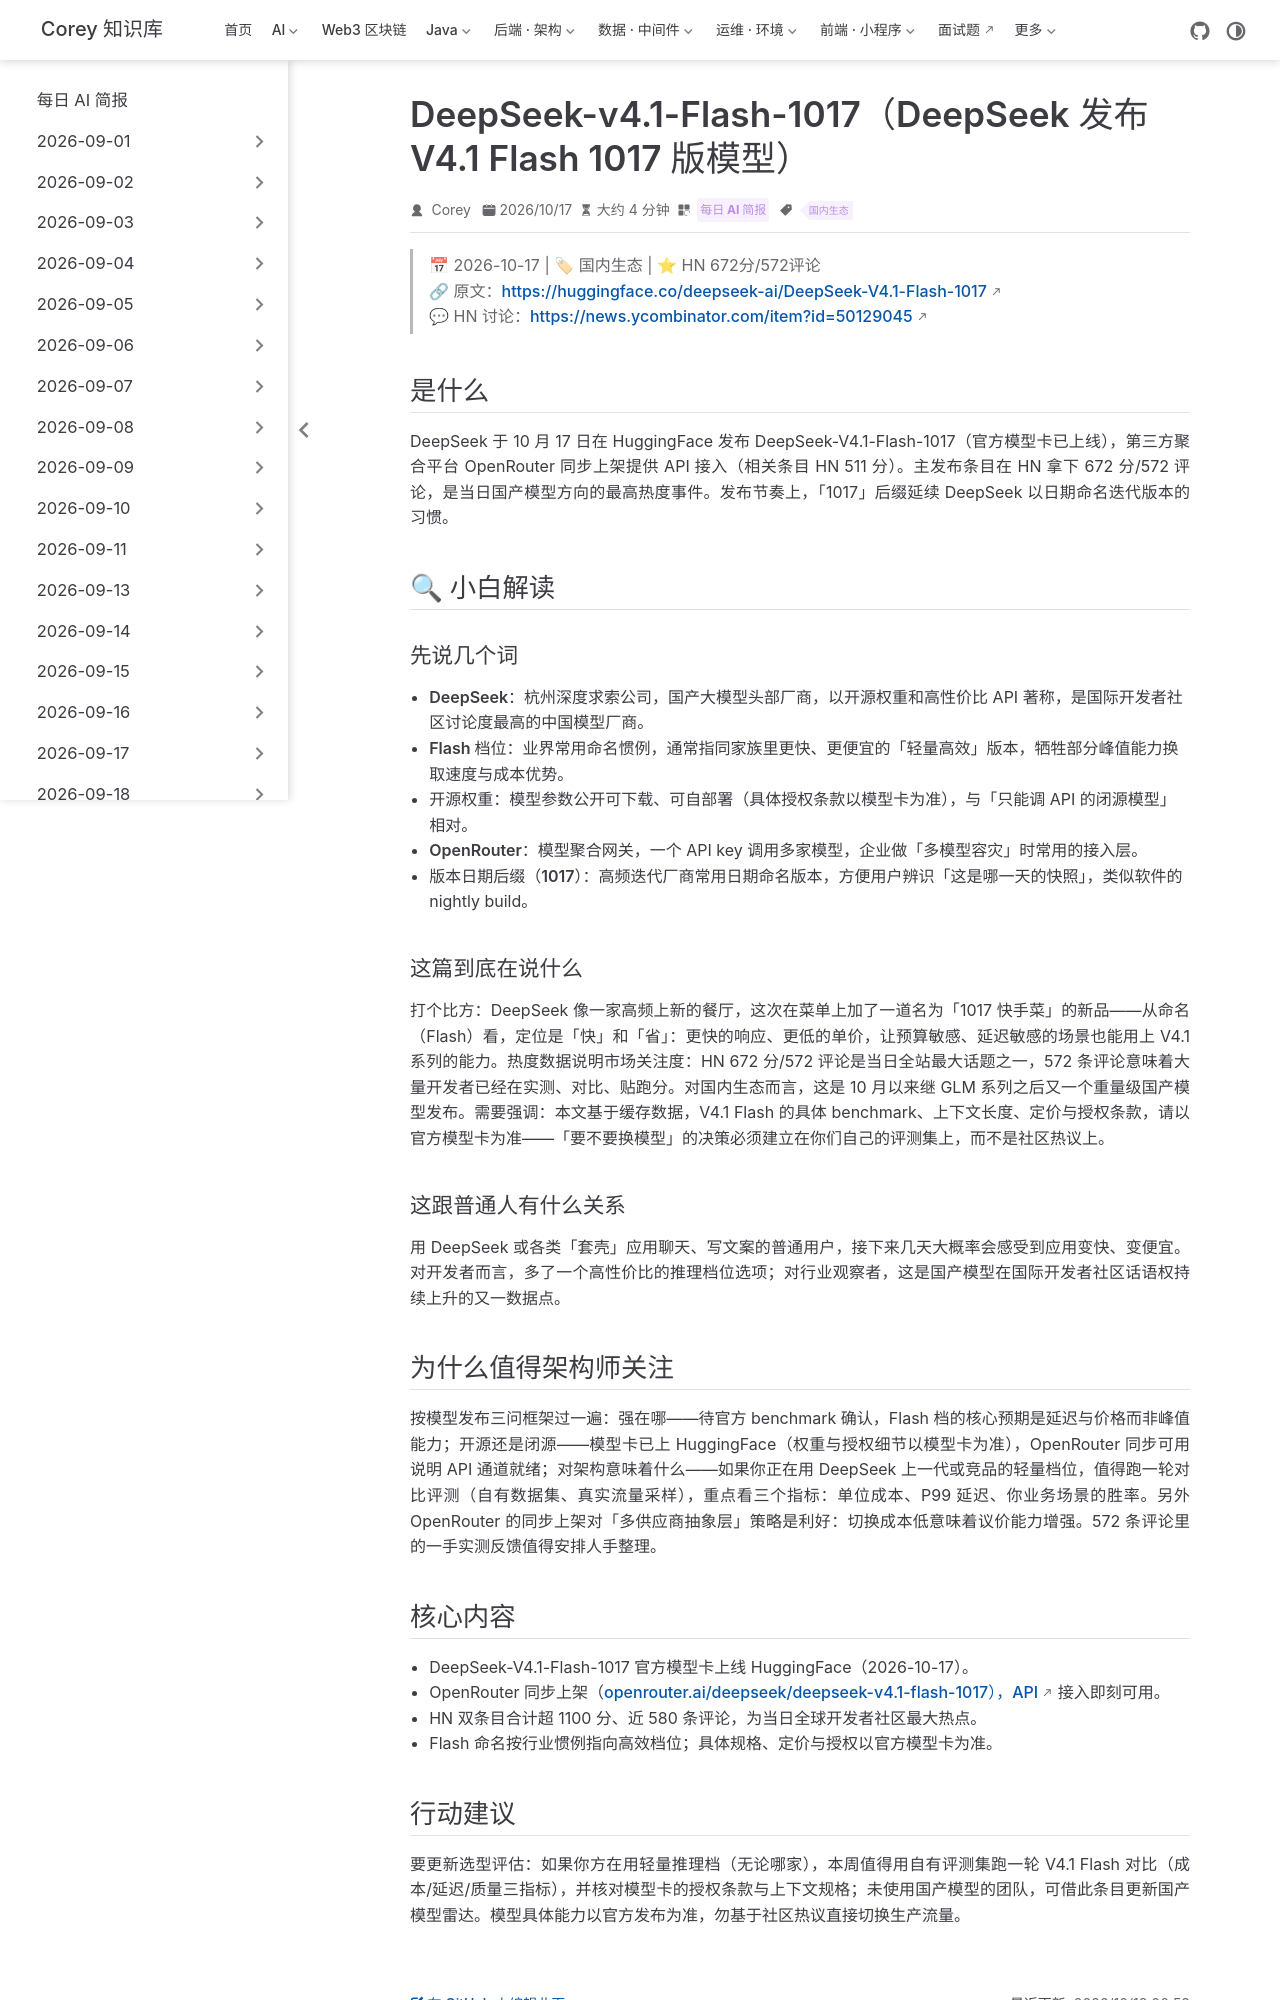

repository: code-corey/code-corey.github.io · page: News/2026-10-18/11-deepseek-v4-1-flash-1017.html · generator: jekyll

---
title: "DeepSeek-v4.1-Flash-1017（DeepSeek 发布 V4.1 Flash 1017 版模型）"
shortTitle: "DeepSeek V4.1 Flash 发布"
sidebarGroup: "2026-10-18"
order: 11
date: 2026-10-17
category:
  - "每日 AI 简报"
tag:
  - "国内生态"
description: "DeepSeek 在 HuggingFace 上架 DeepSeek-V4.1-Flash-1017，OpenRouter 同步上线接入，HN 672 分/572 评论——国产模型当日最高热度，性价比推理档位的最新选项。"
---

# DeepSeek-v4.1-Flash-1017（DeepSeek 发布 V4.1 Flash 1017 版模型）

> 📅 2026-10-17 | 🏷 国内生态 | ⭐ HN 672分/572评论
> 🔗 原文：https://huggingface.co/deepseek-ai/DeepSeek-V4.1-Flash-1017
> 💬 HN 讨论：https://news.ycombinator.com/item?id=50129045

## 是什么

DeepSeek 于 10 月 17 日在 HuggingFace 发布 DeepSeek-V4.1-Flash-1017（官方模型卡已上线），第三方聚合平台 OpenRouter 同步上架提供 API 接入（相关条目 HN 511 分）。主发布条目在 HN 拿下 672 分/572 评论，是当日国产模型方向的最高热度事件。发布节奏上，「1017」后缀延续 DeepSeek 以日期命名迭代版本的习惯。

## 🔍 小白解读

### 先说几个词

- **DeepSeek**：杭州深度求索公司，国产大模型头部厂商，以开源权重和高性价比 API 著称，是国际开发者社区讨论度最高的中国模型厂商。
- **Flash 档位**：业界常用命名惯例，通常指同家族里更快、更便宜的「轻量高效」版本，牺牲部分峰值能力换取速度与成本优势。
- **开源权重**：模型参数公开可下载、可自部署（具体授权条款以模型卡为准），与「只能调 API 的闭源模型」相对。
- **OpenRouter**：模型聚合网关，一个 API key 调用多家模型，企业做「多模型容灾」时常用的接入层。
- **版本日期后缀（1017）**：高频迭代厂商常用日期命名版本，方便用户辨识「这是哪一天的快照」，类似软件的 nightly build。

### 这篇到底在说什么

打个比方：DeepSeek 像一家高频上新的餐厅，这次在菜单上加了一道名为「1017 快手菜」的新品——从命名（Flash）看，定位是「快」和「省」：更快的响应、更低的单价，让预算敏感、延迟敏感的场景也能用上 V4.1 系列的能力。热度数据说明市场关注度：HN 672 分/572 评论是当日全站最大话题之一，572 条评论意味着大量开发者已经在实测、对比、贴跑分。对国内生态而言，这是 10 月以来继 GLM 系列之后又一个重量级国产模型发布。需要强调：本文基于缓存数据，V4.1 Flash 的具体 benchmark、上下文长度、定价与授权条款，请以官方模型卡为准——「要不要换模型」的决策必须建立在你们自己的评测集上，而不是社区热议上。

### 这跟普通人有什么关系

用 DeepSeek 或各类「套壳」应用聊天、写文案的普通用户，接下来几天大概率会感受到应用变快、变便宜。对开发者而言，多了一个高性价比的推理档位选项；对行业观察者，这是国产模型在国际开发者社区话语权持续上升的又一数据点。

## 为什么值得架构师关注

按模型发布三问框架过一遍：强在哪——待官方 benchmark 确认，Flash 档的核心预期是延迟与价格而非峰值能力；开源还是闭源——模型卡已上 HuggingFace（权重与授权细节以模型卡为准），OpenRouter 同步可用说明 API 通道就绪；对架构意味着什么——如果你正在用 DeepSeek 上一代或竞品的轻量档位，值得跑一轮对比评测（自有数据集、真实流量采样），重点看三个指标：单位成本、P99 延迟、你业务场景的胜率。另外 OpenRouter 的同步上架对「多供应商抽象层」策略是利好：切换成本低意味着议价能力增强。572 条评论里的一手实测反馈值得安排人手整理。
